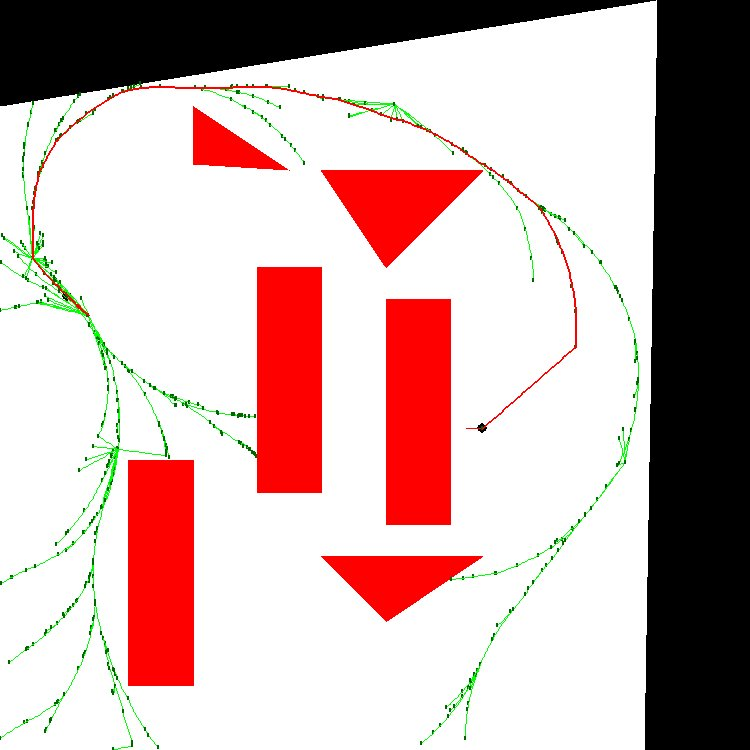

Values plotted in this chart, from the file beside it:
1.500000000000000000e+01, 1.000000000000000000e+01, 1.000000000000000000e+00, 3.141592653589793116e+00
1.500000000000000000e+01, 1.000000000000000000e+01, 1.000000000000000000e+00, 3.141592653589793116e+00
1.500818097368673065e+01, 1.000716753496030975e+01, 0.000000000000000000e+00, 3.020642220549511592e+00
1.500818097368673065e+01, 1.000716753496030975e+01, 0.000000000000000000e+00, 2.899691787509229179e+00
1.500818097368673065e+01, 1.000716753496030975e+01, 0.000000000000000000e+00, 2.778741354468947655e+00
1.500818097368673065e+01, 1.000716753496030975e+01, 0.000000000000000000e+00, 2.657790921428665243e+00
1.500818097368673065e+01, 1.000716753496030975e+01, 0.000000000000000000e+00, 2.536840488388383719e+00
1.500818097368673065e+01, 1.000716753496030975e+01, 0.000000000000000000e+00, 2.415890055348101306e+00
1.500818097368673065e+01, 1.000716753496030975e+01, 0.000000000000000000e+00, 2.294939622307819782e+00
1.500818097368673065e+01, 1.000716753496030975e+01, 0.000000000000000000e+00, 2.173989189267537370e+00
1.500818097368673065e+01, 1.000716753496030975e+01, 0.000000000000000000e+00, 2.053038756227255845e+00
1.500818097368673065e+01, 1.000716753496030975e+01, 0.000000000000000000e+00, 1.932088323186973433e+00
1.500818097368673065e+01, 1.000716753496030975e+01, 0.000000000000000000e+00, 1.811137890146691909e+00
1.500818097368673065e+01, 1.000716753496030975e+01, 0.000000000000000000e+00, 1.690187457106409497e+00
1.500818097368673065e+01, 1.000716753496030975e+01, 0.000000000000000000e+00, 1.569237024066127972e+00
1.500818097368673065e+01, 1.000716753496030975e+01, 0.000000000000000000e+00, 1.448286591025846004e+00
1.500818097368673065e+01, 1.000716753496030975e+01, 0.000000000000000000e+00, 1.327336157985564036e+00
1.500818097368673065e+01, 1.000716753496030975e+01, 0.000000000000000000e+00, 1.206385724945282067e+00
1.500818097368673065e+01, 1.000716753496030975e+01, 0.000000000000000000e+00, 1.085435291905000099e+00
1.500818097368673065e+01, 1.000716753496030975e+01, 0.000000000000000000e+00, 9.644848588647181309e-01
1.500818097368673065e+01, 1.000716753496030975e+01, 0.000000000000000000e+00, 8.435344258244361626e-01
1.500818097368673065e+01, 1.000716753496030975e+01, 0.000000000000000000e+00, 7.225839927841541943e-01
1.500818097368673065e+01, 1.000716753496030975e+01, 0.000000000000000000e+00, 6.016335597438722260e-01
1.500818097368673065e+01, 1.000716753496030975e+01, 0.000000000000000000e+00, 4.806831267035902577e-01
1.500818097368673065e+01, 1.000716753496030975e+01, 0.000000000000000000e+00, 3.597326936633082894e-01
1.500818097368673065e+01, 1.000716753496030975e+01, 0.000000000000000000e+00, 2.387822606230263212e-01
1.500818097368673065e+01, 1.000716753496030975e+01, 0.000000000000000000e+00, 1.178318275827443529e-01
1.500818097368673065e+01, 1.000716753496030975e+01, 0.000000000000000000e+00, -3.118605457537615422e-03
1.500818097368673065e+01, 1.000716753496030975e+01, 0.000000000000000000e+00, -1.240690384978195837e-01
1.500818097368673065e+01, 1.000716753496030975e+01, 0.000000000000000000e+00, -2.450194715381015520e-01
1.500818097368673065e+01, 1.000716753496030975e+01, 0.000000000000000000e+00, -3.659699045783835203e-01
1.500818097368673065e+01, 1.000716753496030975e+01, 0.000000000000000000e+00, -4.869203376186652665e-01
1.500818097368673065e+01, 1.000716753496030975e+01, 0.000000000000000000e+00, -6.078707706589472348e-01
1.500818097368673065e+01, 1.000716753496030975e+01, 0.000000000000000000e+00, -7.288212036992292031e-01
1.500818097368673065e+01, 1.000716753496030975e+01, 0.000000000000000000e+00, -8.497716367395111714e-01
1.500818097368673065e+01, 1.000716753496030975e+01, 0.000000000000000000e+00, -9.707220697797931397e-01
1.500818097368673065e+01, 1.000716753496030975e+01, 0.000000000000000000e+00, -1.091672502820075108e+00
1.500818097368673065e+01, 1.000716753496030975e+01, 0.000000000000000000e+00, -1.212622935860357076e+00
1.500818097368673065e+01, 1.000716753496030975e+01, 0.000000000000000000e+00, -1.333573368900639045e+00
1.500818097368673065e+01, 1.000716753496030975e+01, 0.000000000000000000e+00, -1.454523801940920791e+00
1.500818097368673065e+01, 1.000716753496030975e+01, 0.000000000000000000e+00, -1.575474234981202759e+00
1.500818097368673065e+01, 1.000716753496030975e+01, 0.000000000000000000e+00, -1.696424668021484727e+00
1.500818097368673065e+01, 1.000716753496030975e+01, 0.000000000000000000e+00, -1.817375101061766696e+00
1.500818097368673065e+01, 1.000716753496030975e+01, 0.000000000000000000e+00, -1.938325534102048664e+00
1.500818097368673065e+01, 1.000716753496030975e+01, 0.000000000000000000e+00, -2.059275967142330632e+00
1.500818097368673065e+01, 1.000716753496030975e+01, 0.000000000000000000e+00, -2.180226400182612601e+00
1.500818097368673065e+01, 1.000716753496030975e+01, 0.000000000000000000e+00, -2.301176833222894569e+00
1.500818097368673065e+01, 1.000716753496030975e+01, 0.000000000000000000e+00, -2.422127266263176537e+00
1.500818097368673065e+01, 1.000716753496030975e+01, 2.000000000000000000e+00, -2.422127266263176537e+00
1.508339678739566203e+01, 1.007306580024934028e+01, 2.000000000000000000e+00, -2.422127266263176537e+00
1.515861260110459341e+01, 1.013896406553837082e+01, 2.000000000000000000e+00, -2.422127266263176537e+00
1.523382841481352479e+01, 1.020486233082740135e+01, 2.000000000000000000e+00, -2.422127266263176537e+00
1.530904422852245617e+01, 1.027076059611643188e+01, 2.000000000000000000e+00, -2.422127266263176537e+00
1.538426004223138754e+01, 1.033665886140546242e+01, 2.000000000000000000e+00, -2.422127266263176537e+00
1.545947585594031892e+01, 1.040255712669449295e+01, 2.000000000000000000e+00, -2.422127266263176537e+00
1.553469166964925030e+01, 1.046845539198352348e+01, 2.000000000000000000e+00, -2.422127266263176537e+00
1.560990748335818168e+01, 1.053435365727255402e+01, 2.000000000000000000e+00, -2.422127266263176537e+00
1.568512329706711306e+01, 1.060025192256158455e+01, 2.000000000000000000e+00, -2.422127266263176537e+00
1.576033911077604444e+01, 1.066615018785061508e+01, 2.000000000000000000e+00, -2.422127266263176537e+00
1.583555492448497581e+01, 1.073204845313964562e+01, 2.000000000000000000e+00, -2.422127266263176537e+00
1.591077073819390719e+01, 1.079794671842867615e+01, 2.000000000000000000e+00, -2.422127266263176537e+00
... 629 more rows
